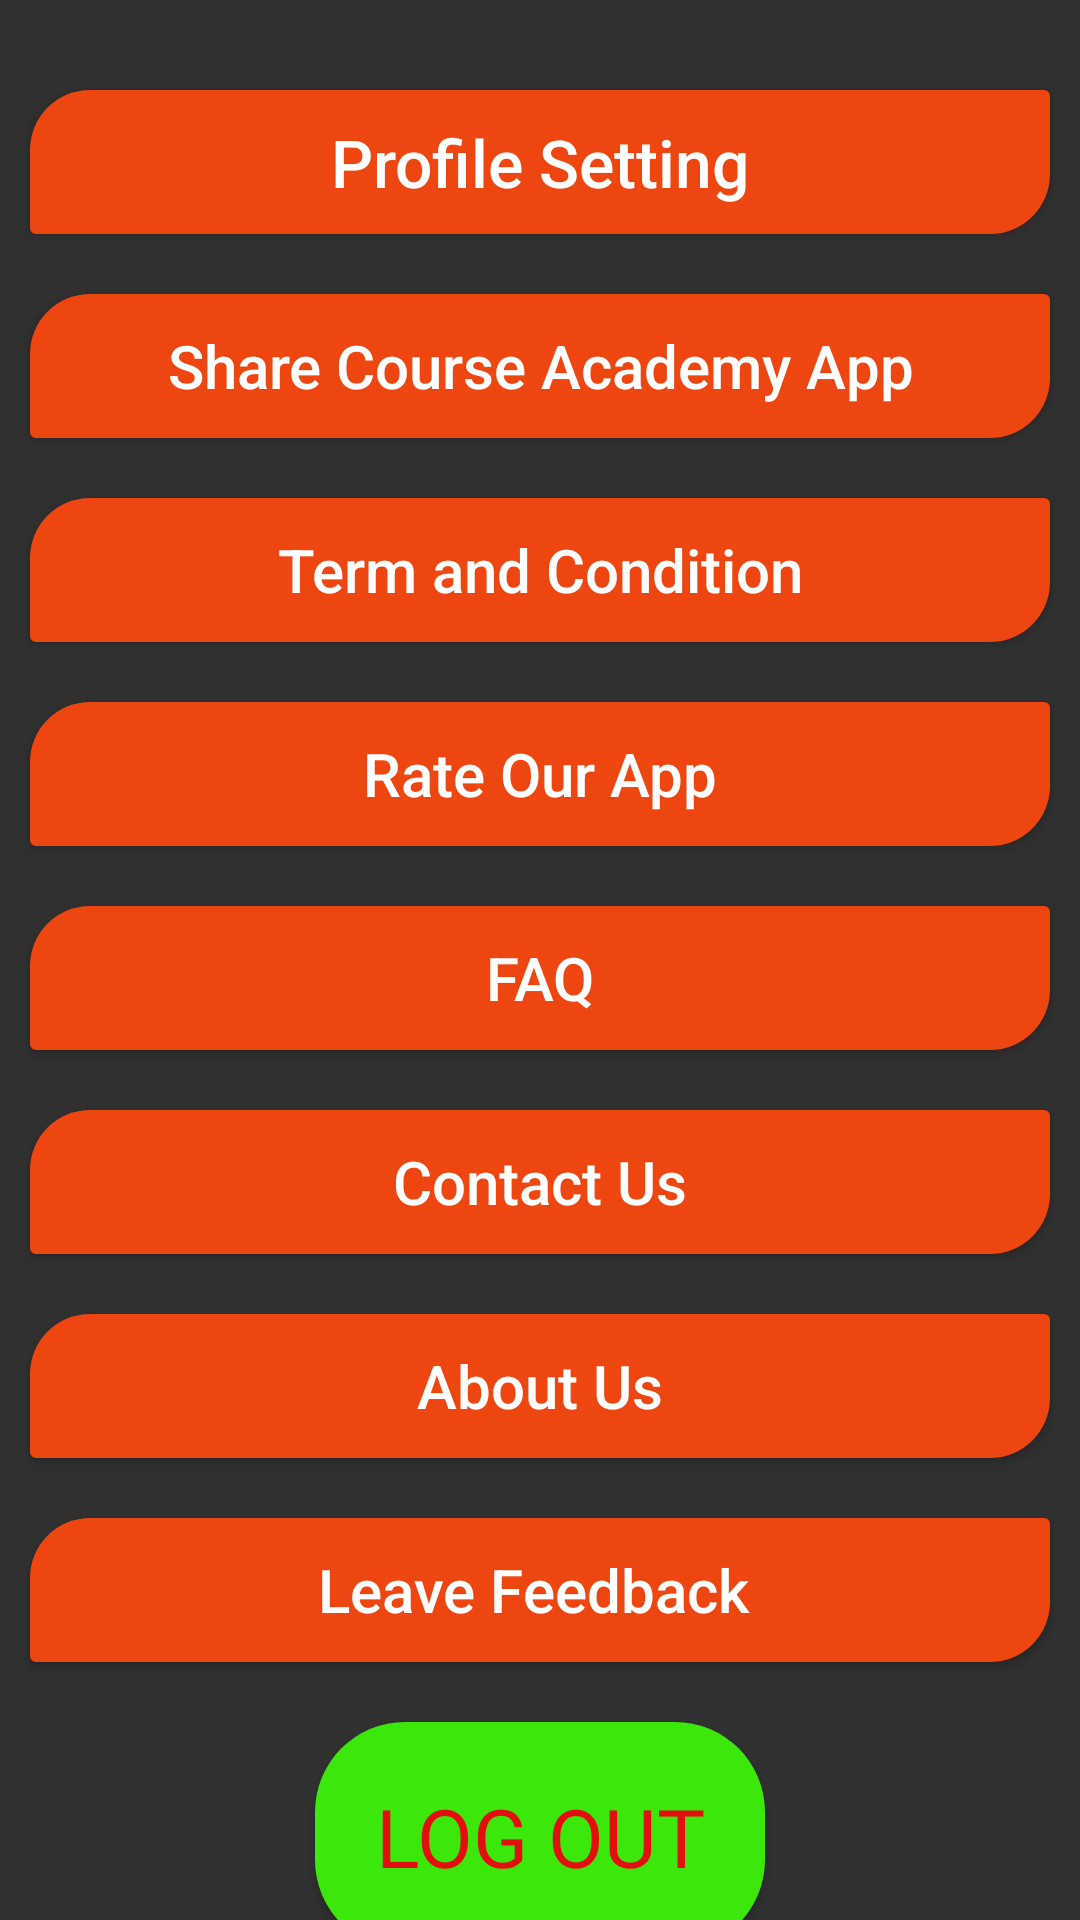

Android layout source for this screen:
<!-- AndroidManifest.xml: application theme Theme.CourseAcademy -->
<!-- res/layout/fragment_my_profile.xml -->
<?xml version="1.0" encoding="utf-8"?>
<FrameLayout xmlns:android="http://schemas.android.com/apk/res/android"
    xmlns:tools="http://schemas.android.com/tools"
    android:layout_width="match_parent"
    android:layout_height="match_parent"
    tools:context=".fragment.MyProfileFragment"
    android:background="@drawable/backgroundformainpage"
    >

    
    <LinearLayout
        android:layout_width="match_parent"
        android:layout_height="665dp"
        android:orientation="vertical">

        <Button
            android:id="@+id/btnprofile"
            android:layout_width="match_parent"
            android:layout_height="wrap_content"
            android:layout_marginLeft="10dp"
            android:layout_marginTop="30dp"
            android:layout_marginRight="10dp"
            android:layout_marginBottom="10dp"
            android:background="@drawable/profilesectionbutton"
            android:text="Profile Setting"
            android:textAllCaps="false"
            android:textSize="22sp" />

        <Button
            android:id="@+id/btnshare"
            android:layout_width="match_parent"
            android:layout_height="wrap_content"
            android:layout_margin="10dp"
            android:background="@drawable/profilesectionbutton"
            android:text="Share Course Academy App"
            android:textAllCaps="false"
            android:textSize="20sp" />

        <Button
            android:id="@+id/btntermcondition"
            android:layout_width="match_parent"
            android:layout_height="wrap_content"
            android:layout_margin="10dp"
            android:background="@drawable/profilesectionbutton"
            android:text="Term and Condition"
            android:textAllCaps="false"
            android:textSize="20sp" />

        <Button
            android:id="@+id/btnrate"
            android:layout_width="match_parent"
            android:layout_height="wrap_content"
            android:layout_margin="10dp"
            android:background="@drawable/profilesectionbutton"
            android:text="Rate Our App"
            android:textAllCaps="false"
            android:textSize="20sp" />

        <Button
            android:id="@+id/btnfaq"
            android:layout_width="match_parent"
            android:layout_height="wrap_content"
            android:layout_margin="10dp"
            android:background="@drawable/profilesectionbutton"
            android:text="FAQ"
            android:textAllCaps="false"
            android:textSize="20sp" />

        <Button
            android:id="@+id/btncontact"
            android:layout_width="match_parent"
            android:layout_height="wrap_content"
            android:layout_margin="10dp"
            android:background="@drawable/profilesectionbutton"
            android:text="Contact Us"
            android:textAllCaps="false"
            android:textSize="20sp" />

        <Button
            android:id="@+id/btnabout"
            android:layout_width="match_parent"
            android:layout_height="wrap_content"
            android:layout_margin="10dp"
            android:background="@drawable/profilesectionbutton"
            android:text="About Us"
            android:textAllCaps="false"
            android:textSize="20sp" />

        <Button
            android:id="@+id/btnfeedback"
            android:layout_width="match_parent"
            android:layout_height="wrap_content"
            android:layout_margin="10dp"
            android:background="@drawable/profilesectionbutton"
            android:text="Leave Feedback "
            android:textAllCaps="false"
            android:textSize="20sp" />

        <Button
            android:id="@+id/btnlogout"
            android:layout_width="wrap_content"
            android:layout_height="wrap_content"
            android:layout_gravity="center"
            android:layout_marginTop="10dp"
            android:background="@drawable/profilelogoutbtn"
            android:fontFamily="@font/architects_daughter"
            android:padding="20dp"
            android:text="Log out"
            android:textColor="#E30F0F"
            android:textSize="27dp" />

    </LinearLayout>
</FrameLayout>
<!-- resources referenced by this layout -->
<resources>
  <!-- drawable profilelogoutbtn (drawable) -->
  <?xml version="1.0" encoding="utf-8"?>
  <shape xmlns:android="http://schemas.android.com/apk/res/android">
      <solid
  android:color="#3CE80C"
          />
  <corners
  android:radius="30dp"
      />
  </shape>
  <!-- drawable profilesectionbutton (drawable) -->
  <?xml version="1.0" encoding="utf-8"?>
  <shape xmlns:android="http://schemas.android.com/apk/res/android">
      <solid
  android:color="#ED4611"
          />
  
  <corners
      android:topLeftRadius="20dp"
      android:radius="2dp"
      android:bottomRightRadius="20dp"
      />
  </shape>
  <style name="Theme.CourseAcademy" parent="Theme.AppCompat.NoActionBar">
          
          <item name="colorPrimary">@color/purple_500</item>
          <item name="colorPrimaryVariant">@color/purple_700</item>
          <item name="colorOnPrimary">@color/white</item>
          
          <item name="colorSecondary">@color/teal_200</item>
          <item name="colorSecondaryVariant">@color/teal_700</item>
          <item name="colorOnSecondary">@color/black</item>
          
          <item name="android:statusBarColor" tools:targetApi="l">?attr/colorPrimaryVariant</item>
          
      </style>
  <!-- not gathered from this repository: default colours our renderer supplied (Android Studio template values) -->
  <color name="purple_500">#FF6200EE</color>
  <color name="purple_700">#FF3700B3</color>
  <color name="teal_200">#FF03DAC5</color>
  <color name="teal_700">#FF018786</color>
  <color name="black">#FF000000</color>
  <color name="white">#FFFFFFFF</color>
</resources>
